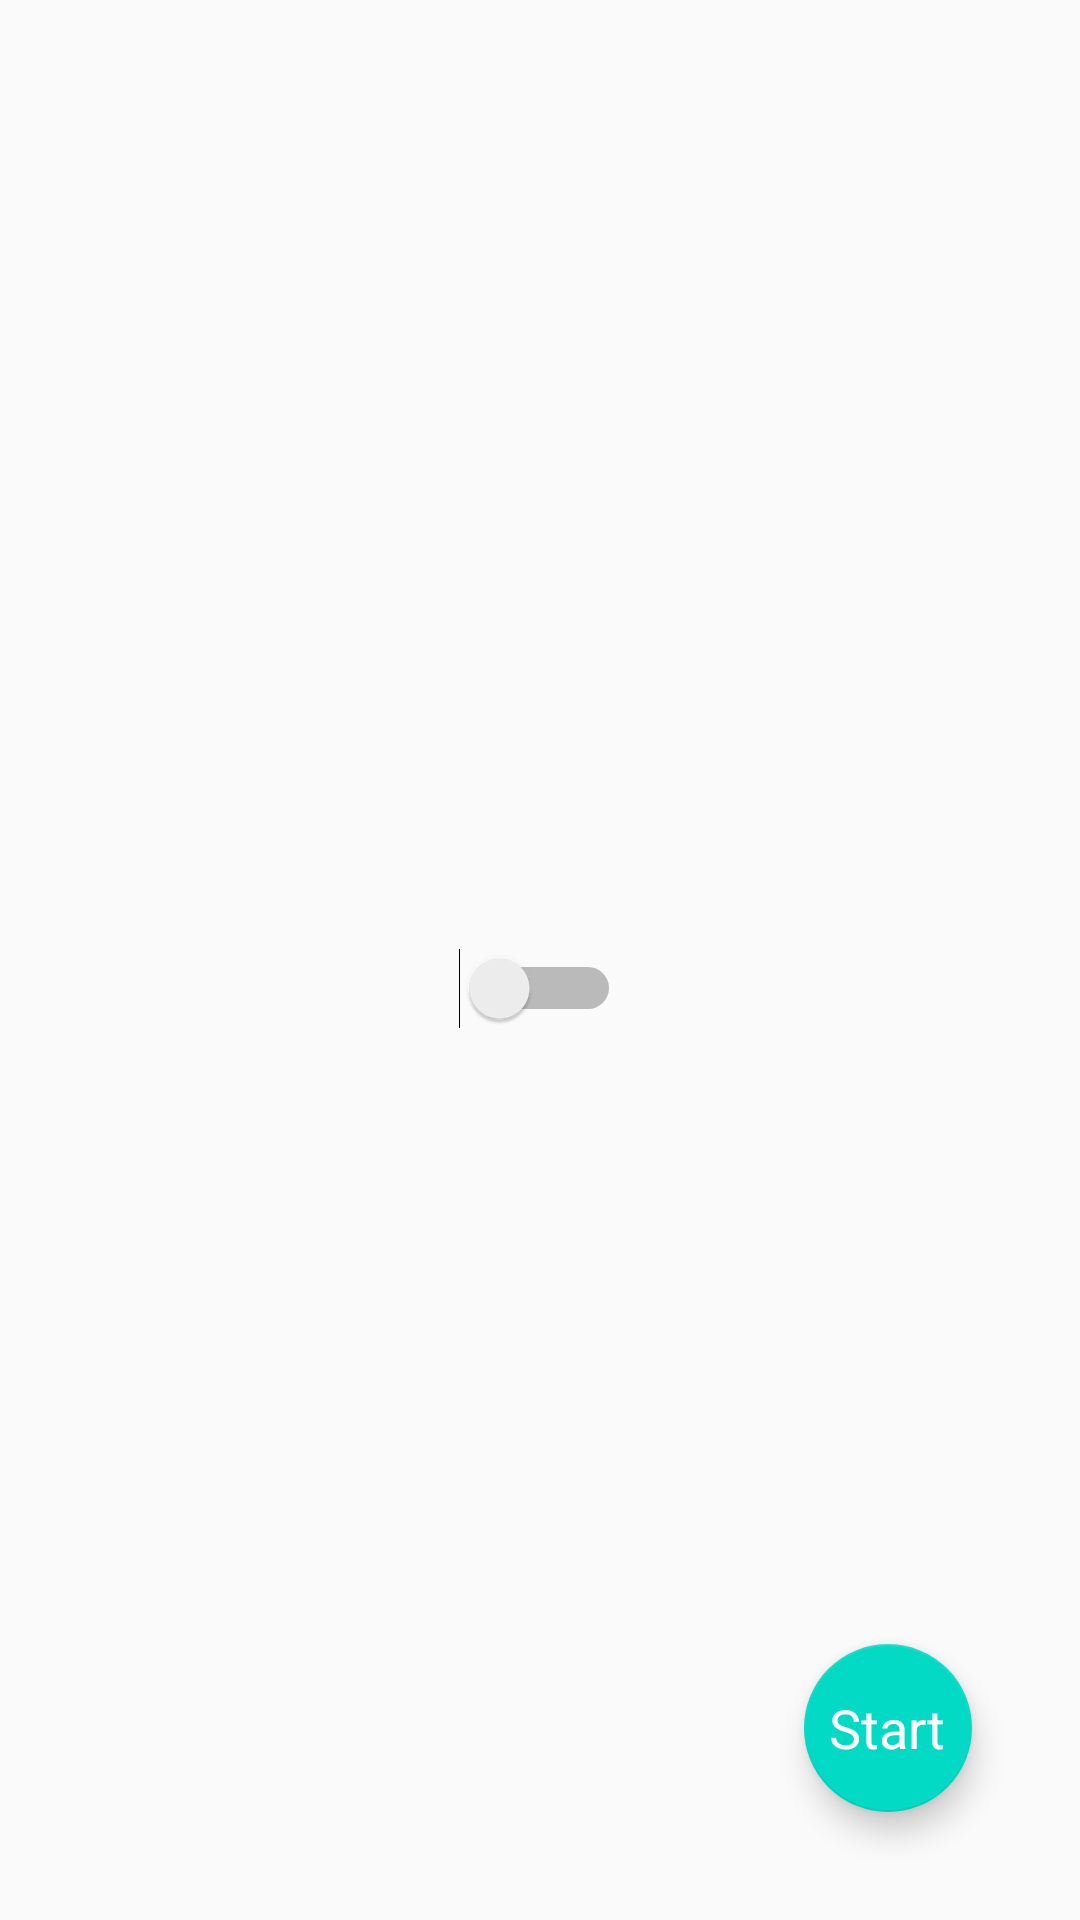

Produce the Android XML layout that renders to this screen, including the resource entries it uses.
<!-- AndroidManifest.xml: application theme AppTheme -->
<!-- res/layout/activity_start.xml -->
<?xml version="1.0" encoding="utf-8"?>
<android.support.design.widget.CoordinatorLayout xmlns:android="http://schemas.android.com/apk/res/android"
    xmlns:tools="http://schemas.android.com/tools"
    android:layout_width="match_parent"
    android:layout_height="match_parent"
    android:fitsSystemWindows="true">


    <LinearLayout
        android:layout_width="wrap_content"
        android:layout_height="wrap_content"
        android:layout_gravity="center"
        android:orientation="vertical">

        <TextView
            android:id="@+id/tv1"
            android:layout_width="wrap_content"
            android:layout_height="wrap_content" />

        <Switch
            android:id="@+id/switch_elem"
            android:layout_width="wrap_content"
            android:layout_height="wrap_content"
            android:textColor="@color/colorPrimary"
            android:textOff="Kotlin"
            android:textOn="Java" />

    </LinearLayout>


    <FrameLayout
        android:layout_width="wrap_content"
        android:layout_height="wrap_content"
        android:layout_gravity="bottom|right"
        android:layout_margin="20dp">

        <android.support.design.widget.FloatingActionButton
            android:id="@+id/fab"
            android:layout_width="wrap_content"
            android:layout_height="wrap_content"
            android:layout_gravity="bottom|end"
            android:layout_margin="16dp" />

        <TextView
            android:layout_width="wrap_content"
            android:layout_height="wrap_content"
            android:layout_gravity="center"
            android:elevation="16dp"
            android:text="Start"
            android:textAppearance="?android:attr/textAppearanceMedium"
            android:textColor="@android:color/white" />

    </FrameLayout>

</android.support.design.widget.CoordinatorLayout>
<!-- resources referenced by this layout -->
<resources>
  <style name="AppTheme" parent="Theme.AppCompat.Light.NoActionBar">
          
          <item name="colorPrimary">@color/colorPrimary</item>
          <item name="colorPrimaryDark">@color/colorPrimaryDark</item>
          <item name="colorAccent">@color/colorAccent</item>
      </style>
  <!-- not gathered from this repository: default colours our renderer supplied (Android Studio template values) -->
  <color name="colorPrimary">#FF6200EE</color>
  <color name="colorPrimaryDark">#FF3700B3</color>
  <color name="colorAccent">#FF03DAC5</color>
</resources>
